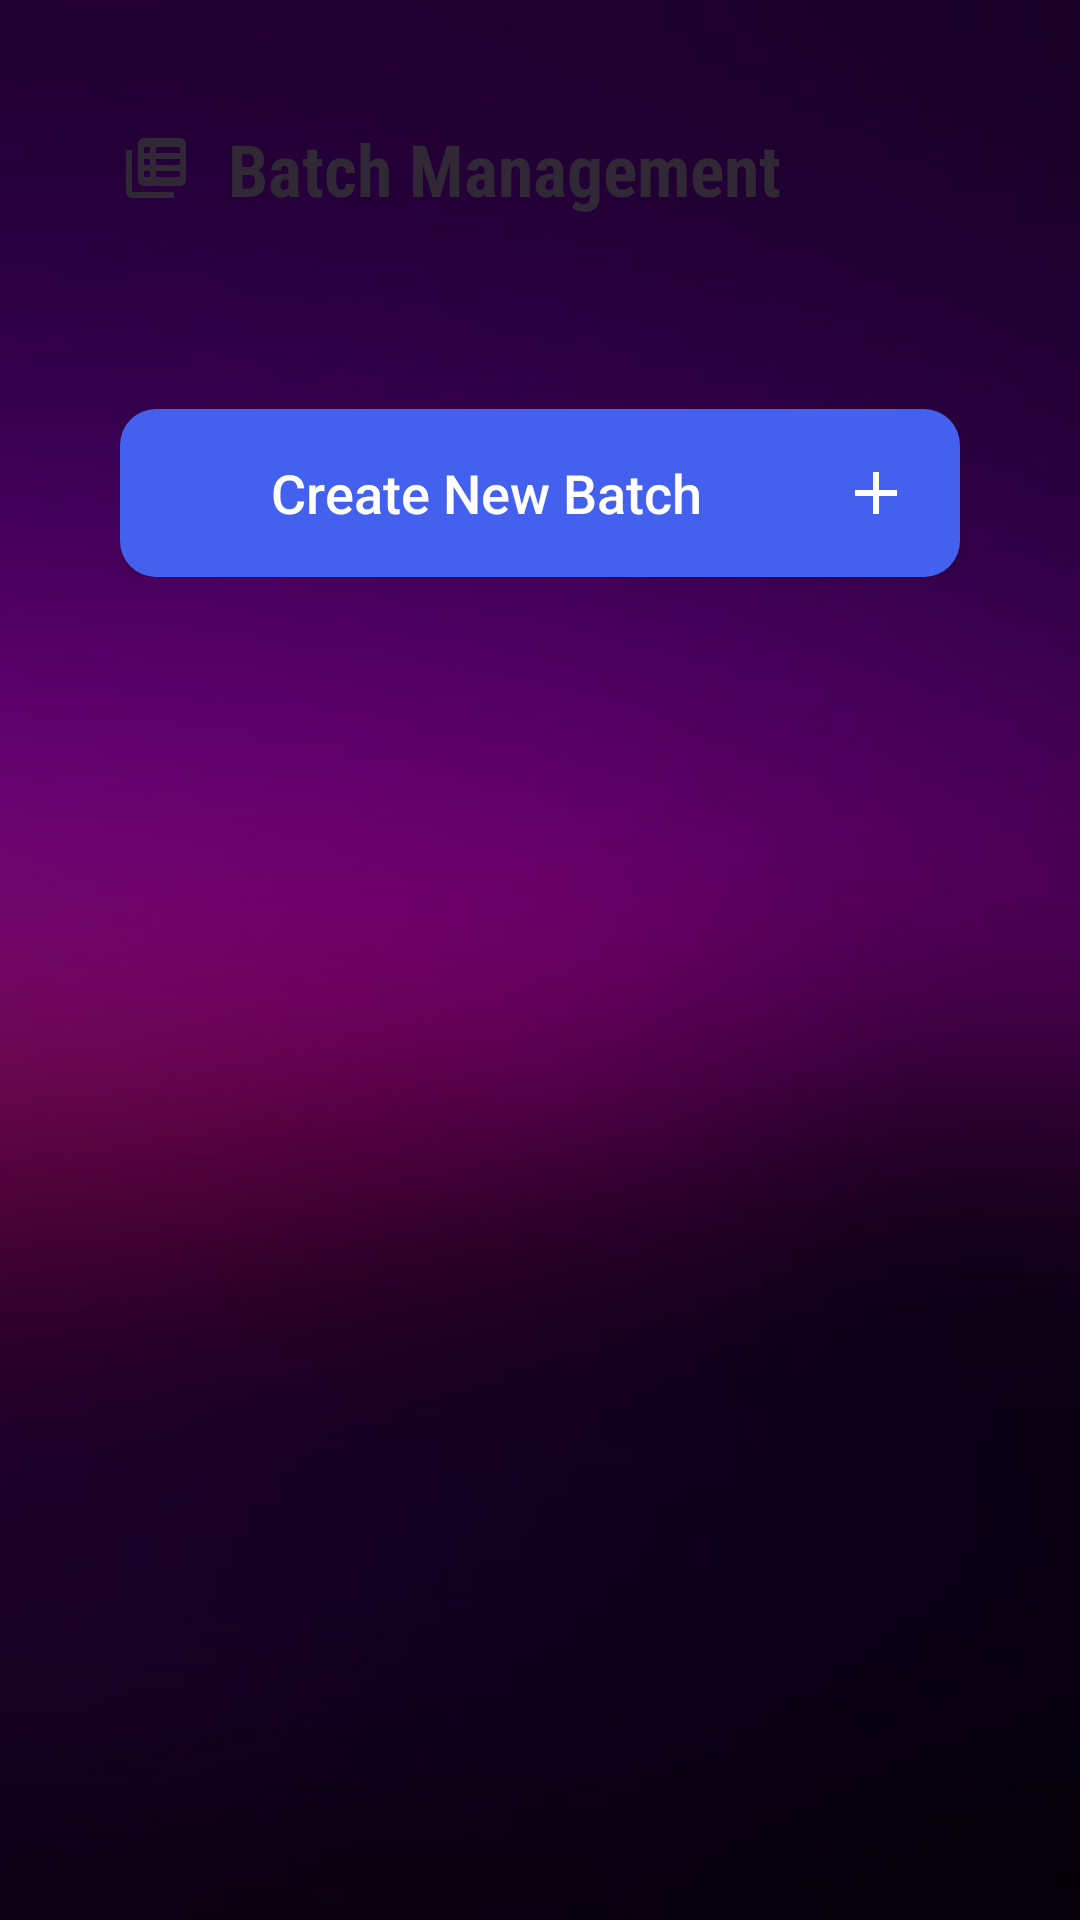

This screen was rendered from an Android layout file. Write that file and the resources it references.
<!-- AndroidManifest.xml: activity theme Theme.MXM_know -->
<!-- res/layout/activity_batch_management.xml -->
<FrameLayout xmlns:android="http://schemas.android.com/apk/res/android"
    android:layout_width="match_parent"
    android:layout_height="match_parent">


    <ImageView
        android:layout_width="match_parent"
        android:layout_height="match_parent"
        android:scaleType="centerCrop"
        android:src="@drawable/batch_management_bg"/>


    <View
        android:layout_width="match_parent"
        android:layout_height="match_parent"
        android:background="#80000000"/>

    <ScrollView
        android:layout_width="match_parent"
        android:layout_height="match_parent"
        android:padding="16dp">

        <LinearLayout
            android:id="@+id/mainLayout"
            android:layout_width="match_parent"
            android:layout_height="wrap_content"
            android:orientation="vertical"
            android:padding="24dp"
            android:elevation="8dp"
            android:outlineProvider="background"
            android:clipToOutline="true">

            <TextView
                android:layout_width="match_parent"
                android:layout_height="wrap_content"
                android:text="Batch Management"
                android:textSize="24sp"
                android:textStyle="bold"
                android:textColor="#302935"
                android:fontFamily="sans-serif-condensed"
                android:paddingBottom="24dp"
                android:drawableStart="@drawable/ic_batch"
                android:drawablePadding="12dp"
                android:drawableTint="#302935"/>

            <LinearLayout
                android:id="@+id/batchesContainer"
                android:layout_width="match_parent"
                android:layout_height="wrap_content"
                android:orientation="vertical"
                android:paddingTop="16dp"
                android:divider="@drawable/divider"
                android:showDividers="middle"
                android:dividerPadding="12dp"/>

            <Button
                android:id="@+id/btnCreateBatch"
                android:layout_width="match_parent"
                android:layout_height="56dp"
                android:text="Create New Batch"
                android:textSize="18sp"
                android:layout_marginTop="24dp"
                android:background="@drawable/primary_button_bg"
                android:textColor="#FFFFFF"
                android:textAllCaps="false"
                android:fontFamily="sans-serif-medium"
                android:drawableEnd="@drawable/ic_add"
                android:drawablePadding="12dp"
                android:drawableTint="#FFFFFF"/>
        </LinearLayout>
    </ScrollView>
</FrameLayout>
<!-- resources referenced by this layout -->
<resources>
  <!-- drawable batch_management_bg: jpeg bitmap (drawable, 11717 bytes) -->
  <!-- drawable divider (drawable) -->
  <?xml version="1.0" encoding="utf-8"?>
  <shape xmlns:android="http://schemas.android.com/apk/res/android"
      android:shape="rectangle">
      <size android:height="0dp" />
      <solid android:color="#E6E1F5" />
  </shape>
  <!-- drawable ic_add (drawable) -->
  <vector xmlns:android="http://schemas.android.com/apk/res/android"
      android:width="24dp"
      android:height="24dp"
      android:viewportWidth="24"
      android:viewportHeight="24">
      <path
          android:fillColor="#56ED5D"
          android:pathData="M19,13h-6v6h-2v-6H5v-2h6V5h2v6h6v2z"/>
  </vector>
  <!-- drawable ic_batch (drawable) -->
  <vector xmlns:android="http://schemas.android.com/apk/res/android"
      android:width="24dp"
      android:height="24dp"
      android:viewportWidth="24"
      android:viewportHeight="24">
      <path
          android:fillColor="#333333"
          android:pathData="M4,6H2v14c0,1.1 0.9,2 2,2h14v-2H4V6z M20,2H8C6.9,2 6,2.9 6,4v12c0,1.1 0.9,2 2,2h12c1.1,0 2,-0.9 2,-2V4C22,2.9 21.1,2 20,2z M10,15H8v-2h2V15z M10,11H8V9h2V11z M10,7H8V5h2V7z M20,15h-8v-2h8V15z M20,11h-8V9h8V11z M20,7h-8V5h8V7z"/>
  </vector>
  <!-- drawable primary_button_bg (drawable) -->
  <shape xmlns:android="http://schemas.android.com/apk/res/android"
      android:shape="rectangle">
      <solid android:color="#4361EE"/>
      <corners android:radius="12dp"/>
      <padding android:left="16dp" android:top="12dp" android:right="16dp" android:bottom="12dp"/>
  </shape>
  <style name="Theme.MXM_know" parent="android:Theme.Material.Light.NoActionBar" />
</resources>
